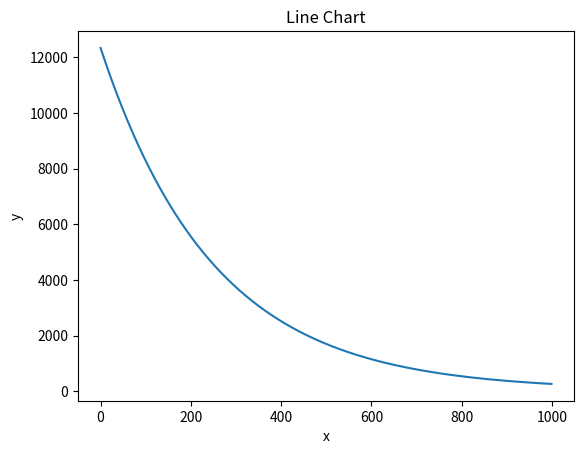

The matplotlib source for this figure:
import numpy as np
import matplotlib.pyplot as plt
def objective_function(v, theta, w, phi, a, b, c, d):
    return a * v**2 + b * theta**2 + c * w**2 + d * phi**2

F_list =[]
def gradient_descent(v_init, theta_init, w_init, phi_init, a, b, c, d, lr, max_iter):
    v = v_init
    theta = theta_init
    w = w_init
    phi = phi_init
    for _ in range(max_iter):
        dv = 2 * a * v
        dtheta = 2 * b * theta
        dw = 2 * c * w
        dphi = 2 * d * phi
        v -= lr * dv
        theta -= lr * dtheta
        F_list.append(a * v**2 + b * theta**2 + c * w**2 + d * phi**2)
        if objective_function(v, theta, w, phi, a, b, c, d) < 1e-6:
            break
    plt.plot(range(max_iter),F_list)
    plt.xlabel('x')
    plt.ylabel('y')
    plt.title('Line Chart')
    plt.show()
    return v, theta, w, phi
# 初始化参数
v_init = 400 / 3.6
theta_init = np.radians(45)
w_init = 6
phi_init = np.radians(30)
a, b, c, d = 1, 1, 1, 1
lr = 0.001
max_iter = 1000
# 执行梯度下降
v_opt, theta_opt, w_opt, phi_opt = gradient_descent(v_init, theta_init, w_init, phi_init, a, b, c, d, lr, max_iter)
# 将速度和角度转换回对应的单位
v_opt_kmh = v_opt * 3.6
theta_opt_deg = np.degrees(theta_opt)
print(f"Optimal flight speed: {v_opt_kmh:.2f} km/h")
print(f"Optimal dive angle: {theta_opt_deg:.2f} degrees")
print(f"Optimal wind speed: {w_opt:.2f} m/s")
print(f"Optimal wind direction: {phi_opt:.2f} radians")